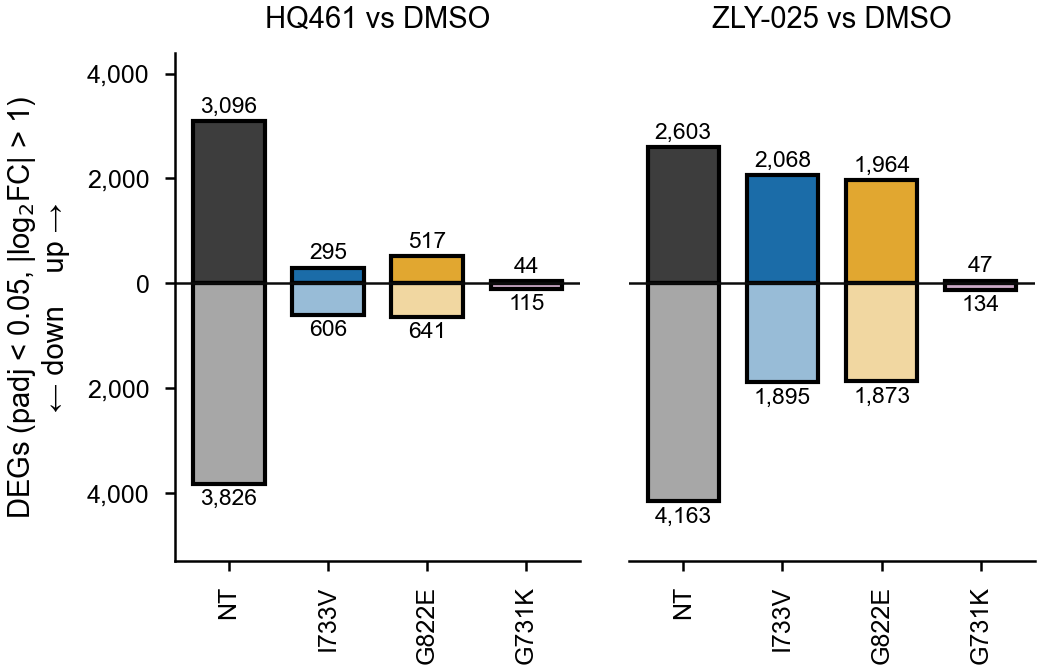

The file beside this chart, header and first rows:
drug, genotype, up, down
HQ461, NT, 3096, 3826
HQ461, I733V, 295, 606
HQ461, G822E, 517, 641
HQ461, G731K, 44, 115
ZLY025, NT, 2603, 4163
ZLY025, I733V, 2068, 1895
ZLY025, G822E, 1964, 1873
ZLY025, G731K, 47, 134
